Run: headless pygame with SDL's dummy video driver; simulated clock (each Clock.tick advances the game by its frame time, no real sleeping); random seed 0; keys injected as events and as key.get_pressed() state; no mouse input.
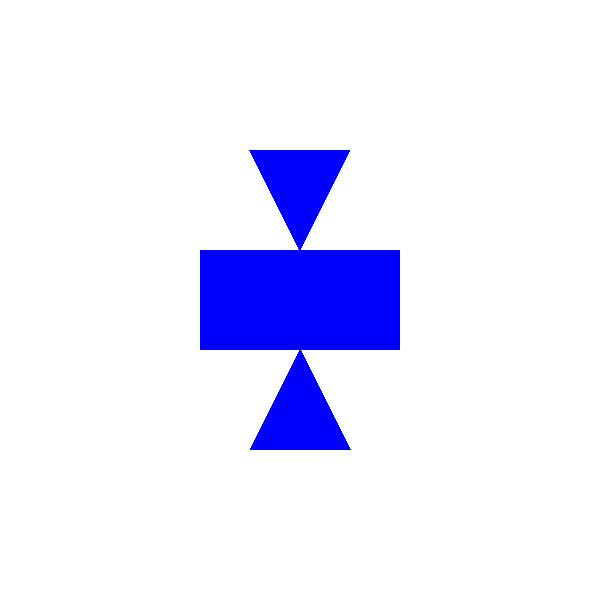
Frame 1 of 4 · flips 1–60 · no input
Frame 2 of 4 · flips 61–180 · tapped SPACE, RETURN · held RIGHT (→), D · screen unchanged from frame 1, image omitted
Frame 3 of 4 · flips 181–300 · held DOWN (↓), S · screen unchanged from frame 2, image omitted
Frame 4 of 4 · flips 301–420 · held LEFT (←), A, UP (↑), W · screen unchanged from frame 3, image omitted

The pygame program that drew these frames:

import pygame
import math

pygame.init()
win = pygame.display.set_mode((600, 600))
pygame.display.set_caption("First Game")

# deklarowanie kolorów
CZERWONY = (255, 0, 0)
ZIELONY = (0, 255, 0)
ZOLTY = (255, 255, 0)
FIOLETOWY = (128, 0, 128)
JASNY_NIEBIESKI = (0, 255, 255)
POMARANCZOWY = (255, 165, 0)
NIEBIESKI = (0, 0, 255)
SZARY = (128, 128, 128)

run = True
while run:
    for event in pygame.event.get():
        if event.type == pygame.QUIT:
            run = False

    win.fill("white")
    polygon_surface = pygame.Surface((600, 600), pygame.SRCALPHA)
    triangle_surface = pygame.Surface((600, 600), pygame.SRCALPHA)

    w = 100
    x,y=300,300
   
    def draw_square(surface,color, x, y, side_length):
        pygame.draw.rect(surface, color, (x, y, side_length, side_length), 0)

    def draw_triangle(surface,color, x, y, w):
        pygame.draw.polygon(surface, color, ((x-(w/2), y - (w+w/2)), (x+(w/2), y-(w + w/2)), (x, y-(w/2))), 0)

    draw_square(polygon_surface,NIEBIESKI, 300, 250, 100)
    scaled_rectangle = pygame.transform.scale_by(polygon_surface, (2, 1))
    rect = scaled_rectangle.get_rect(center=(200, 300))
    win.blit(scaled_rectangle, rect)
  
    draw_triangle(triangle_surface,NIEBIESKI, x, y, w)
    fliped_triangle = pygame.transform.flip(triangle_surface, 1, 0)
    triangle = fliped_triangle.get_rect(center=(300, 300))
    win.blit(fliped_triangle, triangle)
    
    draw_triangle(triangle_surface,NIEBIESKI, x, y, w)
    fliped_triangle = pygame.transform.flip(triangle_surface, 0, 1)
    triangle2 = fliped_triangle.get_rect(center=(300, 300))
    win.blit(fliped_triangle, triangle2)
   
    pygame.display.update()

    """
    # rysowanie kwadratów
    pygame.draw.rect(win, CZERWONY , (10, 30, 100, 100))
    pygame.draw.rect(win, ZOLTY, (160, 30, 100, 100))
    pygame.draw.rect(win, ZIELONY, (310, 30, 100, 100))
    # rysowanie kół
    pygame.draw.circle(win, FIOLETOWY, (60, 200), 50, 0)
    pygame.draw.circle(win, JASNY_NIEBIESKI, (210, 200), 50, 25)
    pygame.draw.circle(win, POMARANCZOWY, (360, 200), 50, 5)
    # linia pozioma
    pygame.draw.line(win, NIEBIESKI, (10, 325), (110, 325), 15)
    # linia pionowa
    pygame.draw.line(win, SZARY, (210, 275), (210, 375), 5)
    # rysowanie plusa
    pygame.draw.line(win, NIEBIESKI, (310, 325), (410, 325), 10)
    pygame.draw.line(win, SZARY, (360, 275), (360, 375), 10)
    # wypisywanie tekstu
    font = pygame.font.SysFont('comicsans', 30)
    label = font.render('Tekst do wyświetlania ', 1, (255, 255, 255))
    win.blit(label, (100, 425))
    """
